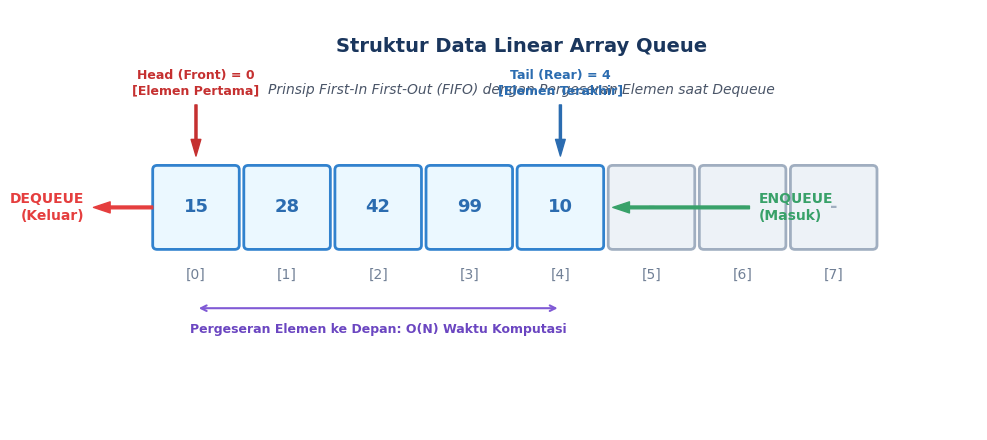
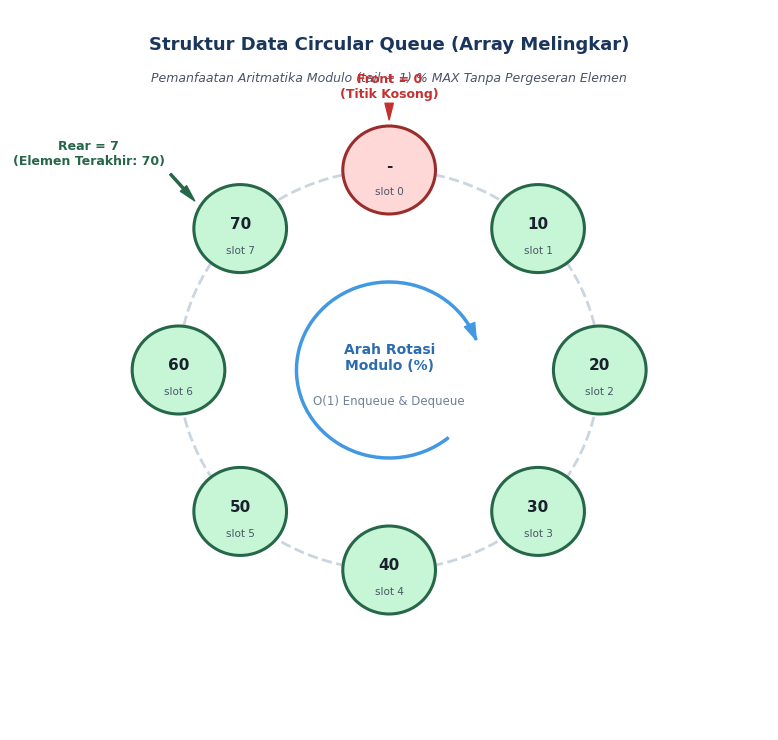
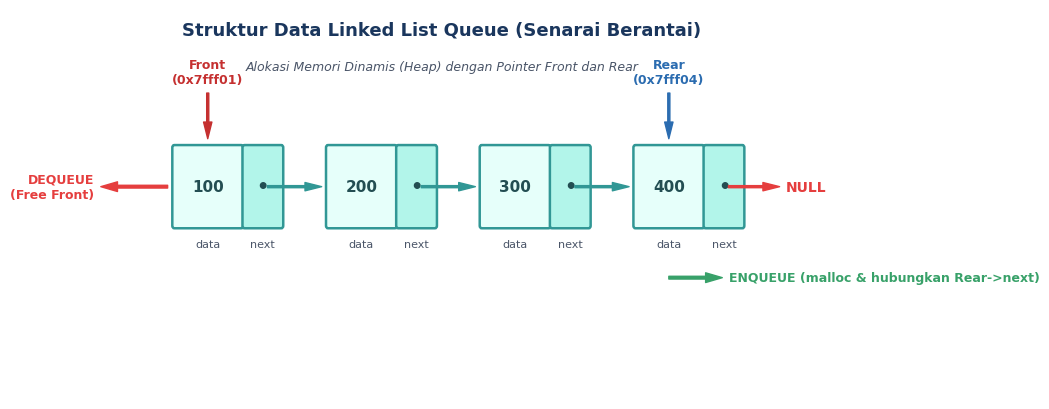

Write the Python code that produced these figures, in order.
import matplotlib.pyplot as plt
import matplotlib.patches as patches
import numpy as np

# Set style
plt.rcParams['font.sans-serif'] = 'DejaVu Sans'
plt.rcParams['font.family'] = 'sans-serif'

# ==============================================================================
# 1. DIAGRAM LINEAR QUEUE
# ==============================================================================
fig, ax = plt.subplots(figsize=(10, 4.5), dpi=300)
ax.set_xlim(-1, 9)
ax.set_ylim(-1, 4)
ax.axis('off')

# Title
ax.text(4, 3.5, "Struktur Data Linear Array Queue", fontsize=14, fontweight='bold', ha='center', color='#1a365d')
ax.text(4, 3.0, "Prinsip First-In First-Out (FIFO) dengan Pergeseran Elemen saat Dequeue", fontsize=10, fontstyle='italic', ha='center', color='#4a5568')

# Draw array boxes
slots = 8
data_vals = ["15", "28", "42", "99", "10", "-", "-", "-"]
for i in range(slots):
    # box
    bg = '#ebf8ff' if i < 5 else '#edf2f7'
    ec = '#3182ce' if i < 5 else '#a0aec0'
    rect = patches.FancyBboxPatch((i, 1.2), 0.85, 0.9, boxstyle="round,pad=0.05", ec=ec, fc=bg, lw=2)
    ax.add_patch(rect)
    
    # Text inside
    ax.text(i + 0.425, 1.65, data_vals[i], fontsize=13, fontweight='bold', ha='center', va='center', color='#2b6cb0' if i < 5 else '#a0aec0')
    
    # Index below
    ax.text(i + 0.425, 0.85, f"[{i}]", fontsize=10, ha='center', va='center', color='#718096')

# Annotate Head & Tail
# Head at 0
ax.annotate('Head (Front) = 0\n[Elemen Pertama]', xy=(0.425, 2.2), xytext=(0.425, 3.0),
            ha='center', fontsize=9, fontweight='bold', color='#c53030',
            arrowprops=dict(facecolor='#c53030', edgecolor='#c53030', width=1.5, headwidth=7, shrink=0.08))

# Tail at 4
ax.annotate('Tail (Rear) = 4\n[Elemen Terakhir]', xy=(4.425, 2.2), xytext=(4.425, 3.0),
            ha='center', fontsize=9, fontweight='bold', color='#2b6cb0',
            arrowprops=dict(facecolor='#2b6cb0', edgecolor='#2b6cb0', width=1.5, headwidth=7, shrink=0.08))

# Dequeue arrow (Keluar di Head)
ax.annotate('', xy=(-0.7, 1.65), xytext=(-0.05, 1.65),
            arrowprops=dict(facecolor='#e53e3e', edgecolor='#e53e3e', width=2, headwidth=8))
ax.text(-0.8, 1.65, 'DEQUEUE\n(Keluar)', fontsize=10, fontweight='bold', color='#e53e3e', ha='right', va='center')

# Enqueue arrow (Masuk di Tail)
ax.annotate('', xy=(5.0, 1.65), xytext=(6.5, 1.65),
            arrowprops=dict(facecolor='#38a169', edgecolor='#38a169', width=2, headwidth=8))
ax.text(6.6, 1.65, 'ENQUEUE\n(Masuk)', fontsize=10, fontweight='bold', color='#38a169', ha='left', va='center')

# Shift arrow annotation below
ax.annotate('', xy=(0.425, 0.45), xytext=(4.425, 0.45),
            arrowprops=dict(arrowstyle="<->", color="#805ad5", lw=1.5))
ax.text(2.425, 0.15, "Pergeseran Elemen ke Depan: O(N) Waktu Komputasi", fontsize=9, ha='center', color="#6b46c1", fontweight='bold')

plt.tight_layout()
fig.savefig(r"d:\tugas\TM5\images\queue_linear.png", dpi=300)
plt.close(fig)
print("Saved queue_linear.png")

# ==============================================================================
# 2. DIAGRAM CIRCULAR QUEUE
# ==============================================================================
fig, ax = plt.subplots(figsize=(8, 7.5), dpi=300)
ax.set_xlim(-4.5, 4.5)
ax.set_ylim(-4.5, 4.5)
ax.axis('off')

# Title
ax.text(0, 4.0, "Struktur Data Circular Queue (Array Melingkar)", fontsize=13, fontweight='bold', ha='center', color='#1a365d')
ax.text(0, 3.6, "Pemanfaatan Aritmatika Modulo (tail + 1) % MAX Tanpa Pergeseran Elemen", fontsize=9, fontstyle='italic', ha='center', color='#4a5568')

n_slots = 8
angles = np.linspace(np.pi/2, np.pi/2 - 2*np.pi, n_slots, endpoint=False)
radius = 2.5
box_w = 0.9

circular_data = ["-", "10", "20", "30", "40", "50", "60", "70"]
# Let front = 0 (points to empty before start), rear = 7 (holds 70)
# Active indices: 1 to 7

for i in range(n_slots):
    ang = angles[i]
    x = radius * np.cos(ang)
    y = radius * np.sin(ang)
    
    is_active = (i != 0)
    fc = '#c6f6d5' if is_active else '#fed7d7'
    ec = '#276749' if is_active else '#9b2c2c'
    
    circle = plt.Circle((x, y), 0.55, facecolor=fc, edgecolor=ec, lw=2.2, zorder=2)
    ax.add_patch(circle)
    
    # Label value
    ax.text(x, y + 0.05, circular_data[i], fontsize=11, fontweight='bold', ha='center', va='center', color='#1a202c', zorder=3)
    # Label slot index
    ax.text(x, y - 0.28, f"slot {i}", fontsize=7.5, ha='center', va='center', color='#4a5568', zorder=3)

# Draw connecting circle line
circ_outline = plt.Circle((0, 0), radius, fill=False, edgecolor='#cbd5e0', linestyle='--', lw=2, zorder=1)
ax.add_patch(circ_outline)

# Circular arrow in center showing clock-wise rotation
arc = patches.Arc((0, 0), 2.2, 2.2, angle=0, theta1=20, theta2=310, edgecolor='#4299e1', lw=2.5, linestyle='-')
ax.add_patch(arc)
ax.annotate('', xy=(1.1 * np.cos(np.radians(20)), 1.1 * np.sin(np.radians(20))),
            xytext=(1.1 * np.cos(np.radians(25)), 1.1 * np.sin(np.radians(25))),
            arrowprops=dict(facecolor='#4299e1', edgecolor='#4299e1', headwidth=8, width=2))
ax.text(0, 0.15, "Arah Rotasi\nModulo (%)", fontsize=10, fontweight='bold', ha='center', va='center', color='#2b6cb0')
ax.text(0, -0.4, "O(1) Enqueue & Dequeue", fontsize=8.5, ha='center', va='center', color='#718096')

# Annotate Front & Rear
# Front at slot 0 (angle = pi/2)
ax.annotate('Front = 0\n(Titik Kosong)', xy=(0, 2.5 + 0.6), xytext=(0, 3.4),
            ha='center', fontsize=9, fontweight='bold', color='#c53030',
            arrowprops=dict(facecolor='#c53030', edgecolor='#c53030', width=1.5, headwidth=6, shrink=0.1))

# Rear at slot 7 (angle = pi/2 + 2pi/8 = 112.5 deg)
ang7 = angles[7]
x7 = radius * np.cos(ang7)
y7 = radius * np.sin(ang7)
ax.annotate('Rear = 7\n(Elemen Terakhir: 70)', xy=(x7 - 0.5, y7 + 0.3), xytext=(x7 - 1.8, y7 + 0.8),
            ha='center', fontsize=9, fontweight='bold', color='#276749',
            arrowprops=dict(facecolor='#276749', edgecolor='#276749', width=1.5, headwidth=6, shrink=0.1))

plt.tight_layout()
fig.savefig(r"d:\tugas\TM5\images\queue_circular.png", dpi=300)
plt.close(fig)
print("Saved queue_circular.png")

# ==============================================================================
# 3. DIAGRAM LINKED LIST QUEUE
# ==============================================================================
fig, ax = plt.subplots(figsize=(10.5, 4.2), dpi=300)
ax.set_xlim(-1, 10)
ax.set_ylim(-1, 3.5)
ax.axis('off')

# Title
ax.text(4.5, 3.2, "Struktur Data Linked List Queue (Senarai Berantai)", fontsize=13, fontweight='bold', ha='center', color='#1a365d')
ax.text(4.5, 2.8, "Alokasi Memori Dinamis (Heap) dengan Pointer Front dan Rear", fontsize=9, fontstyle='italic', ha='center', color='#4a5568')

node_vals = [100, 200, 300, 400]
x_positions = [0.5, 2.8, 5.1, 7.4]

for i, (val, xpos) in enumerate(zip(node_vals, x_positions)):
    # Data part
    rect_data = patches.FancyBboxPatch((xpos, 1.0), 1.0, 0.9, boxstyle="round,pad=0.03", ec='#319795', fc='#e6fffa', lw=1.8)
    ax.add_patch(rect_data)
    ax.text(xpos + 0.5, 1.45, str(val), fontsize=11, fontweight='bold', ha='center', va='center', color='#234e52')
    ax.text(xpos + 0.5, 0.75, "data", fontsize=8, ha='center', color='#4a5568')

    # Next pointer part
    rect_next = patches.FancyBboxPatch((xpos + 1.05, 1.0), 0.55, 0.9, boxstyle="round,pad=0.03", ec='#319795', fc='#b2f5ea', lw=1.8)
    ax.add_patch(rect_next)
    ax.text(xpos + 1.325, 1.45, "•", fontsize=14, fontweight='bold', ha='center', va='center', color='#234e52')
    ax.text(xpos + 1.325, 0.75, "next", fontsize=8, ha='center', color='#4a5568')
    
    # Arrow to next node
    if i < len(node_vals) - 1:
        next_x = x_positions[i+1]
        ax.annotate('', xy=(next_x - 0.05, 1.45), xytext=(xpos + 1.35, 1.45),
                    arrowprops=dict(facecolor='#319795', edgecolor='#319795', width=1.5, headwidth=6, shrink=0.05))
    else:
        # Arrow to NULL
        ax.annotate('', xy=(xpos + 2.2, 1.45), xytext=(xpos + 1.35, 1.45),
                    arrowprops=dict(facecolor='#e53e3e', edgecolor='#e53e3e', width=1.5, headwidth=6, shrink=0.05))
        ax.text(xpos + 2.25, 1.45, "NULL", fontsize=10, fontweight='bold', color='#e53e3e', va='center')

# Front Pointer
ax.annotate('Front\n(0x7fff01)', xy=(1.0, 1.95), xytext=(1.0, 2.65),
            ha='center', fontsize=9, fontweight='bold', color='#c53030',
            arrowprops=dict(facecolor='#c53030', edgecolor='#c53030', width=1.5, headwidth=6, shrink=0.08))

# Rear Pointer
ax.annotate('Rear\n(0x7fff04)', xy=(7.9, 1.95), xytext=(7.9, 2.65),
            ha='center', fontsize=9, fontweight='bold', color='#2b6cb0',
            arrowprops=dict(facecolor='#2b6cb0', edgecolor='#2b6cb0', width=1.5, headwidth=6, shrink=0.08))

# Dequeue action at front
ax.annotate('', xy=(-0.6, 1.45), xytext=(0.4, 1.45),
            arrowprops=dict(facecolor='#e53e3e', edgecolor='#e53e3e', width=2, headwidth=7))
ax.text(-0.7, 1.45, 'DEQUEUE\n(Free Front)', fontsize=9, fontweight='bold', color='#e53e3e', ha='right', va='center')

# Enqueue action at rear
ax.annotate('', xy=(8.7, 0.4), xytext=(7.9, 0.4),
            arrowprops=dict(facecolor='#38a169', edgecolor='#38a169', width=2, headwidth=7))
ax.text(8.8, 0.4, 'ENQUEUE (malloc & hubungkan Rear->next)', fontsize=9, fontweight='bold', color='#38a169', va='center')

plt.tight_layout()
fig.savefig(r"d:\tugas\TM5\images\queue_linked_list.png", dpi=300)
plt.close(fig)
print("Saved queue_linked_list.png")

# ==============================================================================
# 4. DIAGRAM KOMPARASI KINERJA STRUKTUR DATA QUEUE
# ==============================================================================
fig, ax = plt.subplots(figsize=(9, 4), dpi=300)
ax.axis('off')

# Table data
col_labels = ["Struktur Data", "Kompleksitas Enqueue", "Kompleksitas Dequeue", "Kapasitas Memori", "Overhead Memori"]
table_data = [
    ["Linear Array Queue", "O(1)", "O(N) [Shifting Loop]", "Statis / Tetap (MAX)", "Minimal (Hanya array & indeks)"],
    ["Circular Array Queue", "O(1)", "O(1) [Modulo Pointer]", "Statis / Tetap (MAX-1)", "Minimal (Tanpa shifting)"],
    ["Linked List Queue", "O(1)", "O(1) [Pointer Re-link]", "Dinamis (Heap Tak Terbatas)", "Pointer overhead (next pointer per node)"]
]

table = ax.table(cellText=table_data, colLabels=col_labels, loc='center', cellLoc='center')
table.auto_set_font_size(False)
table.set_fontsize(9)
table.scale(1.15, 1.9)

# Style header
for (row, col), cell in table.get_celld().items():
    if row == 0:
        cell.set_facecolor('#2b6cb0')
        cell.set_text_props(color='white', weight='bold')
    else:
        if row % 2 == 1:
            cell.set_facecolor('#edf2f7')
        else:
            cell.set_facecolor('#ffffff')
        cell.set_edgecolor('#cbd5e0')

ax.set_title("Tabel Komparasi Karakteristik dan Kompleksitas Implementasi Queue", fontsize=12, fontweight='bold', color='#1a365d', pad=15)
plt.tight_layout()
fig.savefig(r"d:\tugas\TM5\images\queue_comparison.png", dpi=300)
plt.close(fig)
print("Saved queue_comparison.png")
